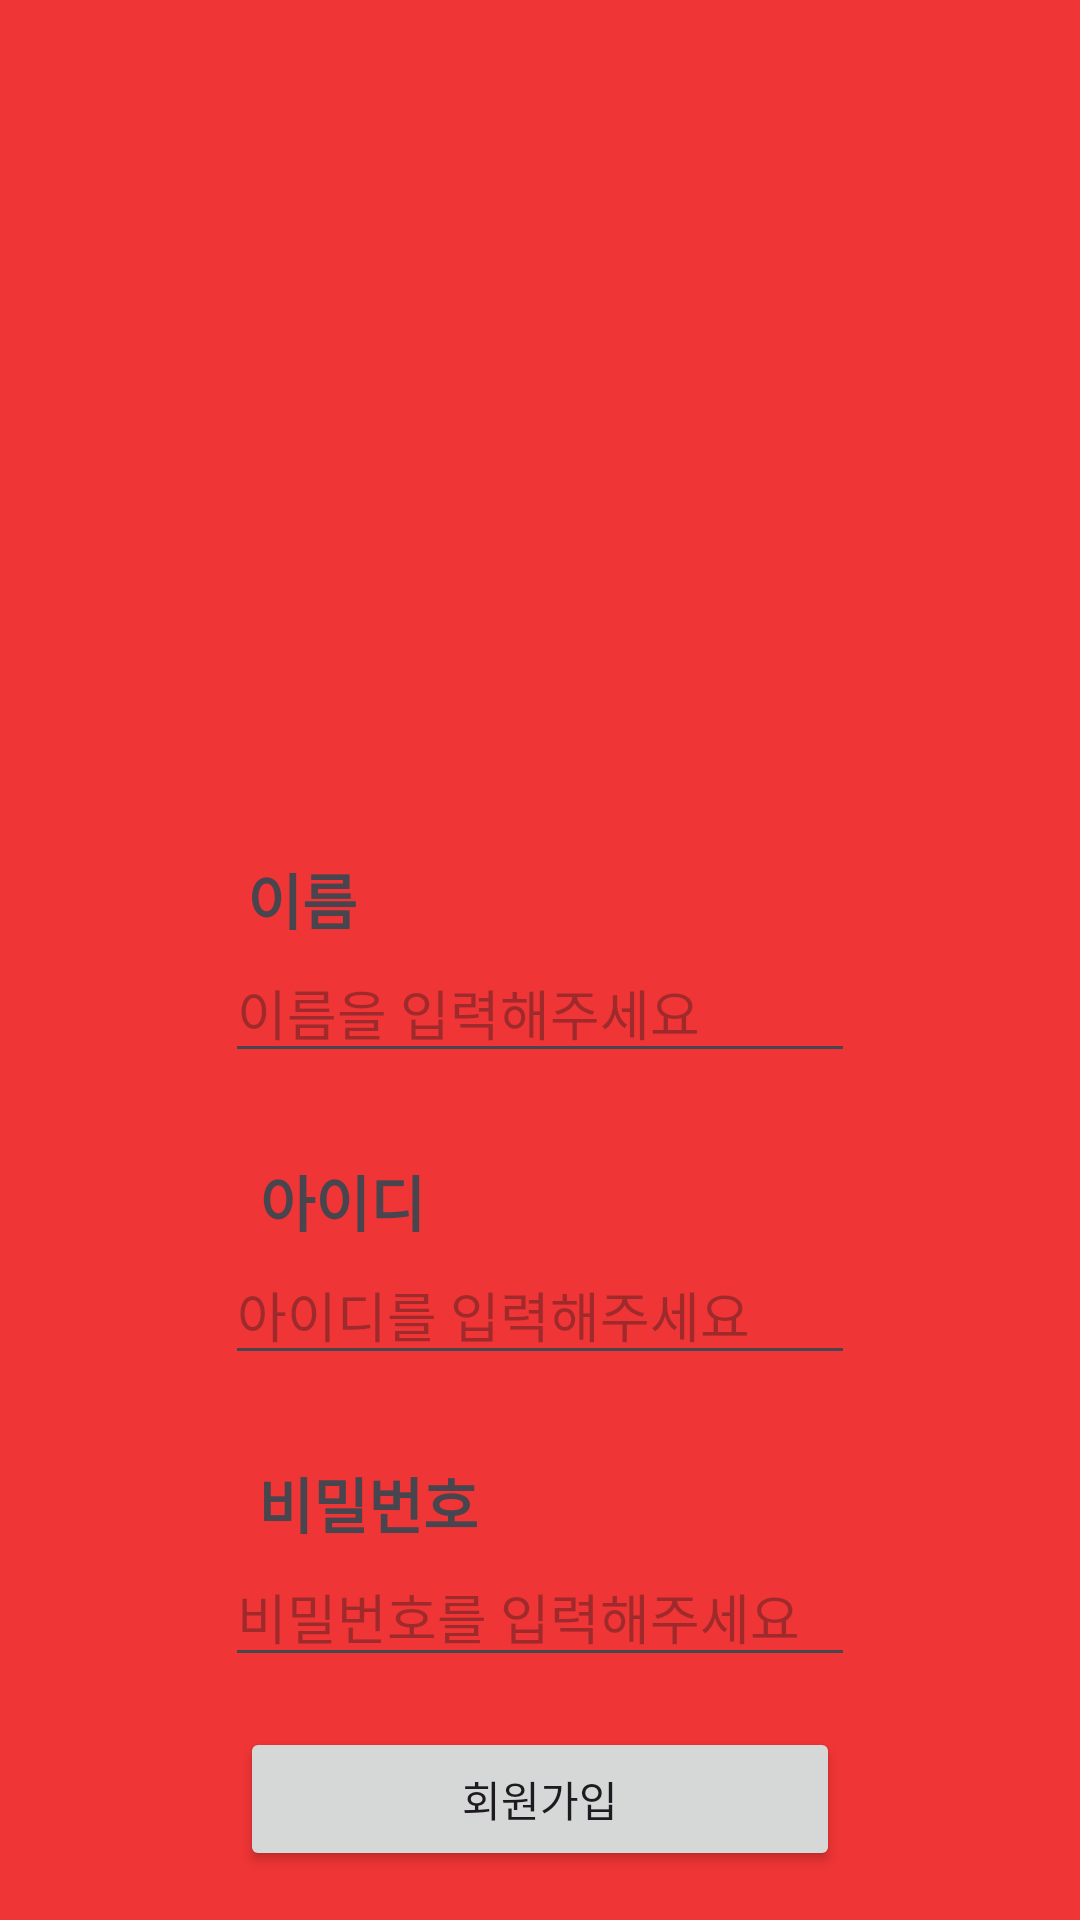

Here is an Android app screen rendered from its layout file. Give the layout XML and the strings, colors and styles it references.
<!-- AndroidManifest.xml: application theme Theme.MYSIGN -->
<!-- res/layout/activity_sign_up.xml -->
<?xml version="1.0" encoding="utf-8"?>
<androidx.constraintlayout.widget.ConstraintLayout xmlns:android="http://schemas.android.com/apk/res/android"
    xmlns:app="http://schemas.android.com/apk/res-auto"
    xmlns:tools="http://schemas.android.com/tools"
    android:layout_width="match_parent"
    android:layout_height="match_parent"
    android:background="@color/red"
    tools:context=".SignUpActivity">

    <ImageView
        android:id="@+id/imageView3"
        android:layout_width="214dp"
        android:layout_height="227dp"
        android:layout_marginTop="30dp"
        app:layout_constraintEnd_toEndOf="parent"
        app:layout_constraintStart_toStartOf="parent"
        app:layout_constraintTop_toTopOf="parent"
        app:srcCompat="@drawable/nice" />

    <TextView
        android:id="@+id/tv_1575"
        android:layout_width="wrap_content"
        android:layout_height="wrap_content"
        android:layout_marginTop="28dp"
        android:layout_marginEnd="100dp"
        android:text="이름"
        android:textSize="20sp"
        android:textStyle="bold"
        app:layout_constraintEnd_toEndOf="parent"
        app:layout_constraintHorizontal_bias="0.368"
        app:layout_constraintStart_toStartOf="parent"
        app:layout_constraintTop_toBottomOf="@+id/imageView3" />

    <TextView
        android:id="@+id/tv_9999"
        android:layout_width="wrap_content"
        android:layout_height="wrap_content"
        android:layout_marginTop="28dp"
        android:text="비밀번호"
        android:textSize="20sp"
        android:textStyle="bold"
        app:layout_constraintEnd_toEndOf="parent"
        app:layout_constraintHorizontal_bias="0.3"
        app:layout_constraintStart_toStartOf="parent"
        app:layout_constraintTop_toBottomOf="@+id/sign_id" />

    <TextView
        android:id="@+id/tv_idosd2"
        android:layout_width="wrap_content"
        android:layout_height="wrap_content"
        android:layout_marginTop="28dp"
        android:text="아이디"
        android:textSize="20sp"
        android:textStyle="bold"
        app:layout_constraintEnd_toEndOf="parent"
        app:layout_constraintHorizontal_bias="0.284"
        app:layout_constraintStart_toStartOf="parent"
        app:layout_constraintTop_toBottomOf="@+id/sign_name" />

    <EditText
        android:id="@+id/sign_name"
        android:layout_width="wrap_content"
        android:layout_height="wrap_content"
        android:ems="10"
        android:hint="이름을 입력해주세요"
        android:inputType="textPersonName"
        app:layout_constraintEnd_toEndOf="parent"
        app:layout_constraintStart_toStartOf="parent"
        app:layout_constraintTop_toBottomOf="@+id/tv_1575" />

    <EditText
        android:id="@+id/sign_id"
        android:layout_width="wrap_content"
        android:layout_height="wrap_content"
        android:ems="10"
        android:hint="아이디를 입력해주세요"
        android:inputType="textPersonName"
        app:layout_constraintEnd_toEndOf="parent"
        app:layout_constraintStart_toStartOf="parent"
        app:layout_constraintTop_toBottomOf="@+id/tv_idosd2" />

    <EditText
        android:id="@+id/sign_pw"
        android:layout_width="wrap_content"
        android:layout_height="wrap_content"
        android:ems="10"
        android:hint="비밀번호를 입력해주세요"
        android:inputType="textPassword"
        app:layout_constraintEnd_toEndOf="parent"
        app:layout_constraintStart_toStartOf="parent"
        app:layout_constraintTop_toBottomOf="@+id/tv_9999" />

    <Button
        android:id="@+id/btn_signup"
        android:layout_width="200dp"
        android:layout_height="wrap_content"
        android:text="회원가입"
        app:layout_constraintBottom_toBottomOf="parent"
        app:layout_constraintEnd_toEndOf="parent"
        app:layout_constraintStart_toStartOf="parent"
        app:layout_constraintTop_toBottomOf="@+id/sign_pw" />
</androidx.constraintlayout.widget.ConstraintLayout>
<!-- resources referenced by this layout -->
<resources>
  <color name="red">#EF3535</color>
  <style name="Theme.MYSIGN" parent="Base.Theme.MYSIGN" />
  <style name="Base.Theme.MYSIGN" parent="Theme.Material3.DayNight.NoActionBar">
          
          
      </style>
</resources>
